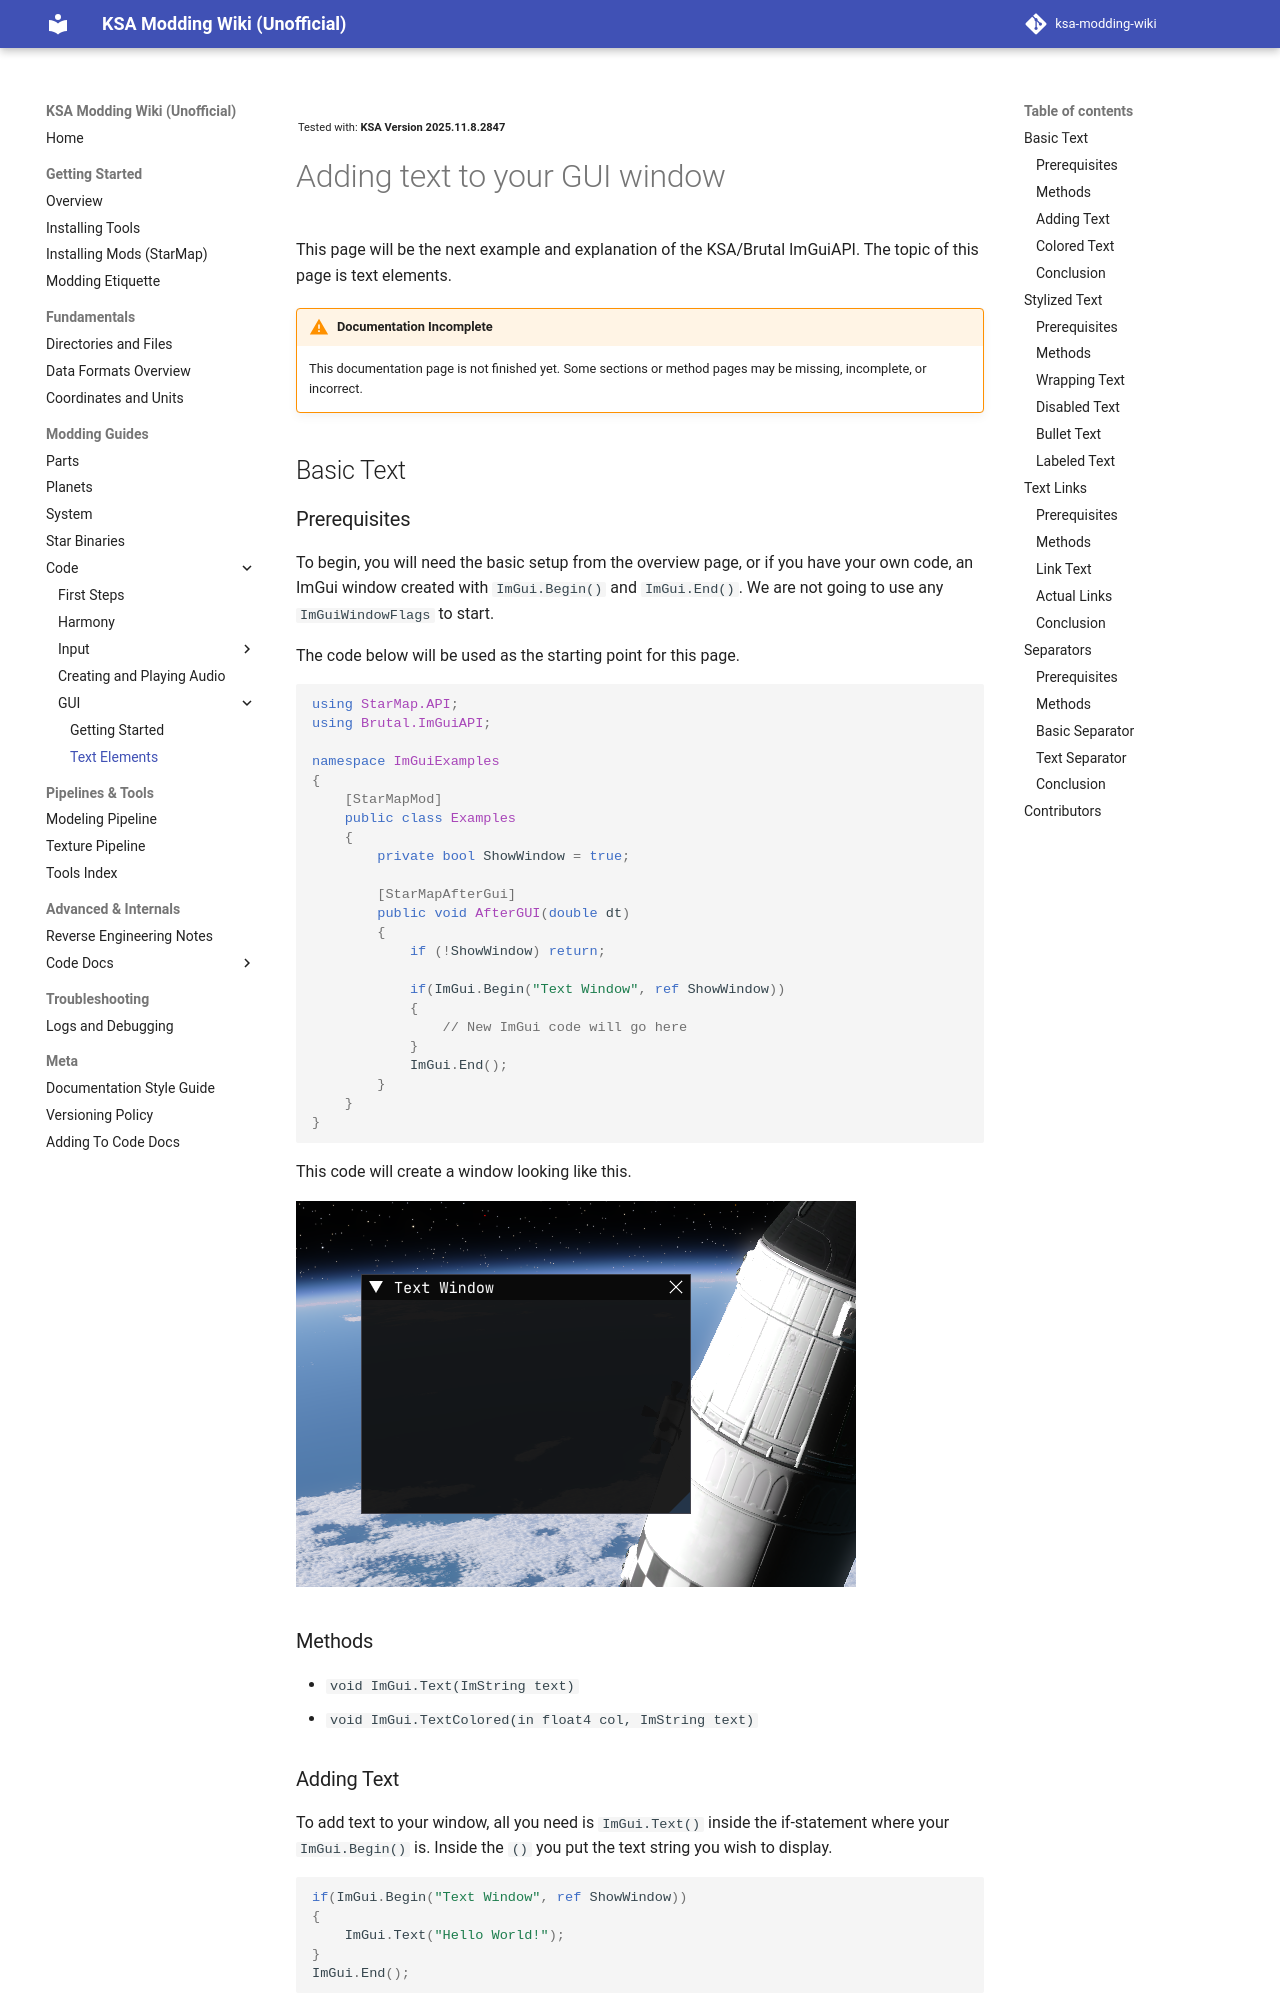

repository: KSAModding/KSAModding · page: modding-guides/code/gui/ImGuiText/ImGuiText/index.html · generator: mkdocs

<sub><sup>Tested with: **KSA Version 2025.11.8.2847**</sup></sub>

# Adding text to your GUI window


This page will be the next example and explanation of the KSA/Brutal ImGuiAPI. The topic of this page is text elements.
!!! warning "Documentation Incomplete"
    This documentation page is not finished yet. Some sections or method pages may  be missing, incomplete, or incorrect.

## Basic Text

### Prerequisites

To begin, you will need the basic setup from the overview page, or if you have your own code, an ImGui window created with `ImGui.Begin()` and `ImGui.End()`. We are not going to use any `ImGuiWindowFlags` to start.

The code below will be used as the starting point for this page.

```csharp
using StarMap.API;
using Brutal.ImGuiAPI;

namespace ImGuiExamples
{
    [StarMapMod]
    public class Examples
    {
        private bool ShowWindow = true;

        [StarMapAfterGui]
        public void AfterGUI(double dt)
        {
            if (!ShowWindow) return;

            if(ImGui.Begin("Text Window", ref ShowWindow))
            {
                // New ImGui code will go here
            }
            ImGui.End();
        }
    }
}
```

This code will create a window looking like this.

![alt text](<Example Window.png>)
